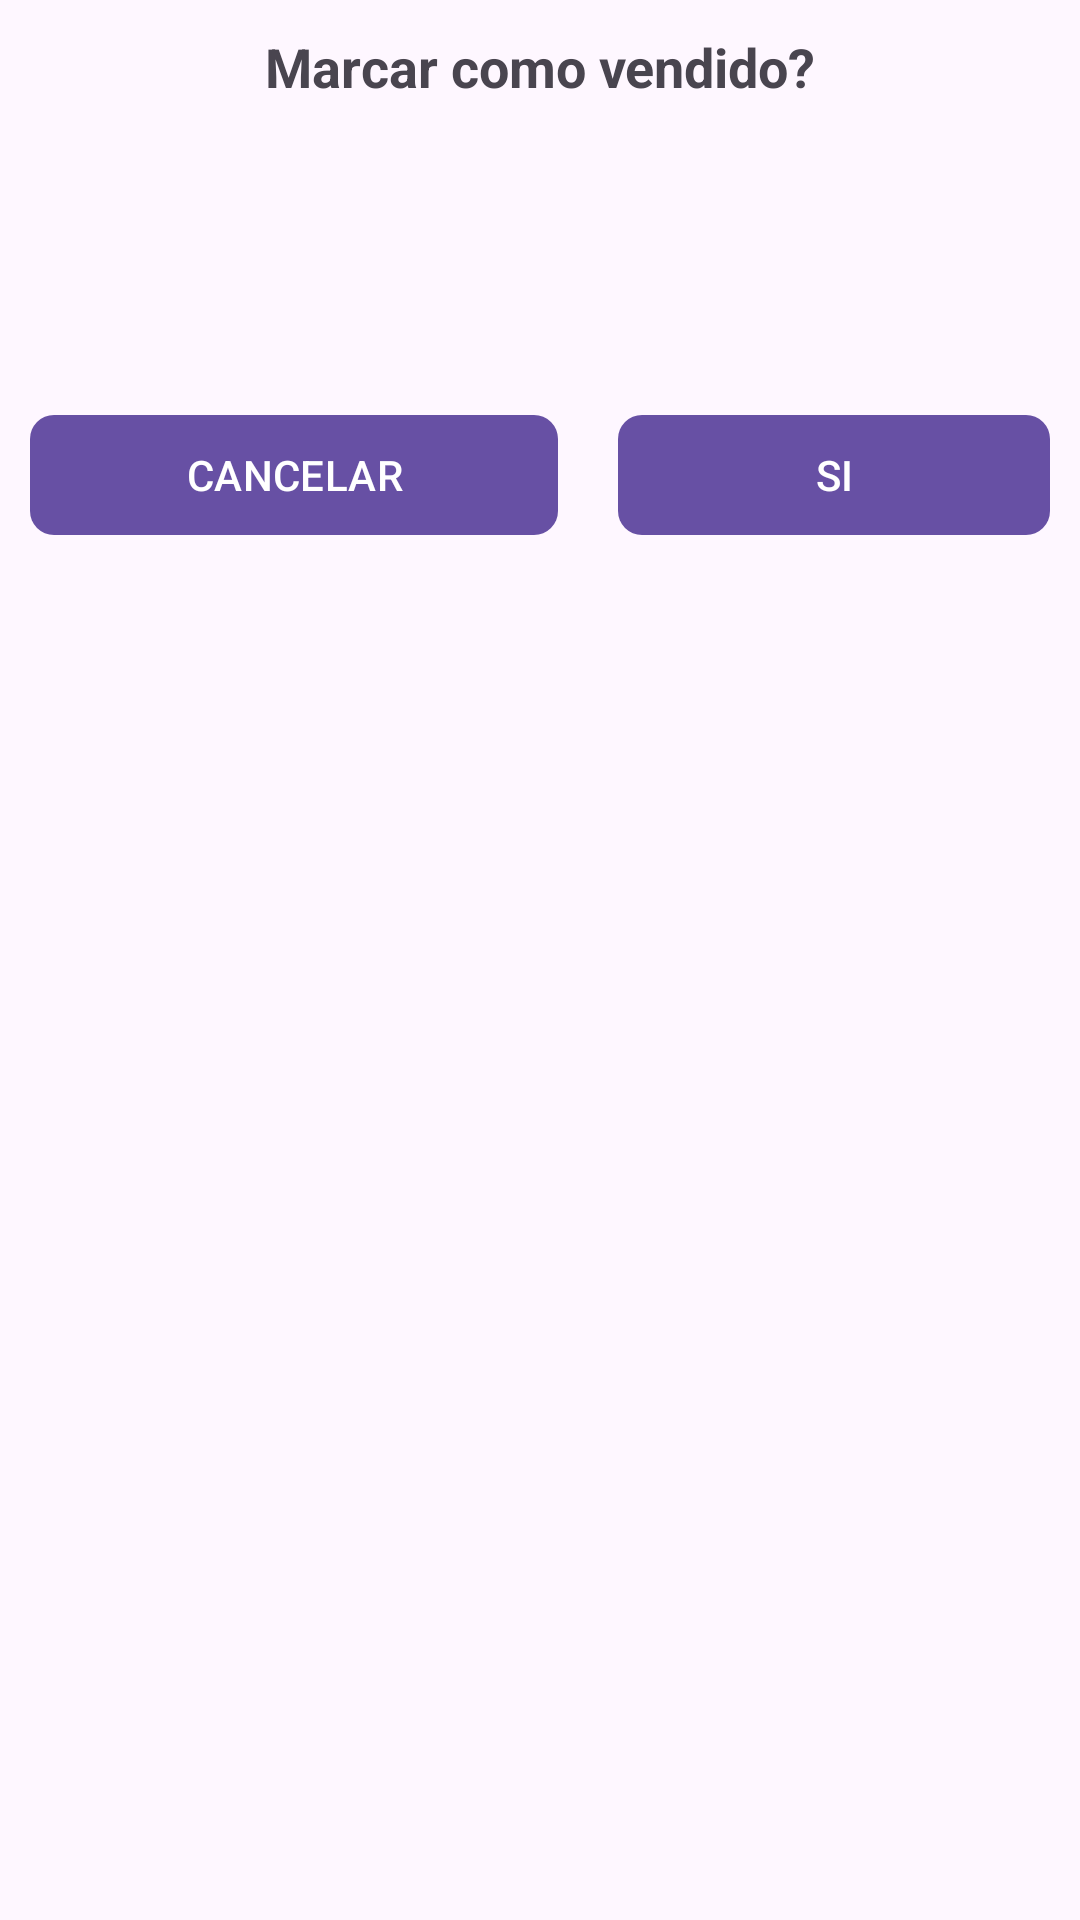

Android layout source for this screen:
<!-- AndroidManifest.xml: application theme Theme.CompraYVenta -->
<!-- res/layout/marcar_vendido_dialog.xml -->
<?xml version="1.0" encoding="utf-8"?>
<androidx.appcompat.widget.LinearLayoutCompat
    xmlns:android="http://schemas.android.com/apk/res/android"
    android:layout_width="300dp"
    android:layout_height="wrap_content"
    xmlns:app="http://schemas.android.com/apk/res-auto"
    android:padding="10dp"
    android:layout_gravity="center"
    android:orientation="vertical">

    <TextView
        android:layout_width="match_parent"
        android:layout_height="wrap_content"
        android:text="@string/txt_marcar_vendido"
        android:textSize="18sp"
        android:textStyle="bold"
        android:gravity="center"
        android:textAlignment="center"/>

    <ImageView
        android:layout_width="80dp"
        android:layout_height="80dp"
        android:src="@drawable/anuncio_vendido"
        android:layout_gravity="center"
        android:layout_marginTop="10dp"/>

    <androidx.appcompat.widget.LinearLayoutCompat
        android:layout_width="match_parent"
        android:layout_height="wrap_content"
        android:orientation="horizontal"
        android:layout_marginTop="10dp"
        android:layout_weight="2">

        <com.google.android.material.button.MaterialButton
            android:id="@+id/btn_no"
            android:text="@string/btn_no"
            android:layout_width="wrap_content"
            android:layout_height="wrap_content"
            android:layout_marginEnd="10dp"
            android:layout_weight="1"
            app:cornerRadius="8dp"
            android:textAllCaps="true"/>

        <com.google.android.material.button.MaterialButton
            android:id="@+id/btn_si"
            android:text="@string/btn_si"
            android:layout_width="wrap_content"
            android:layout_height="wrap_content"
            android:layout_marginStart="10dp"
            android:layout_weight="1"
            app:cornerRadius="8dp"
            android:textAllCaps="true"/>

    </androidx.appcompat.widget.LinearLayoutCompat>

</androidx.appcompat.widget.LinearLayoutCompat>
<!-- resources referenced by this layout -->
<resources>
  <string name="btn_no">Cancelar</string>
  <string name="btn_si">Si</string>
  <string name="txt_marcar_vendido">Marcar como vendido?</string>
  <style name="Theme.CompraYVenta" parent="Base.Theme.CompraYVenta" />
  <style name="Base.Theme.CompraYVenta" parent="Theme.Material3.DayNight.NoActionBar">
          
          
      </style>
</resources>
